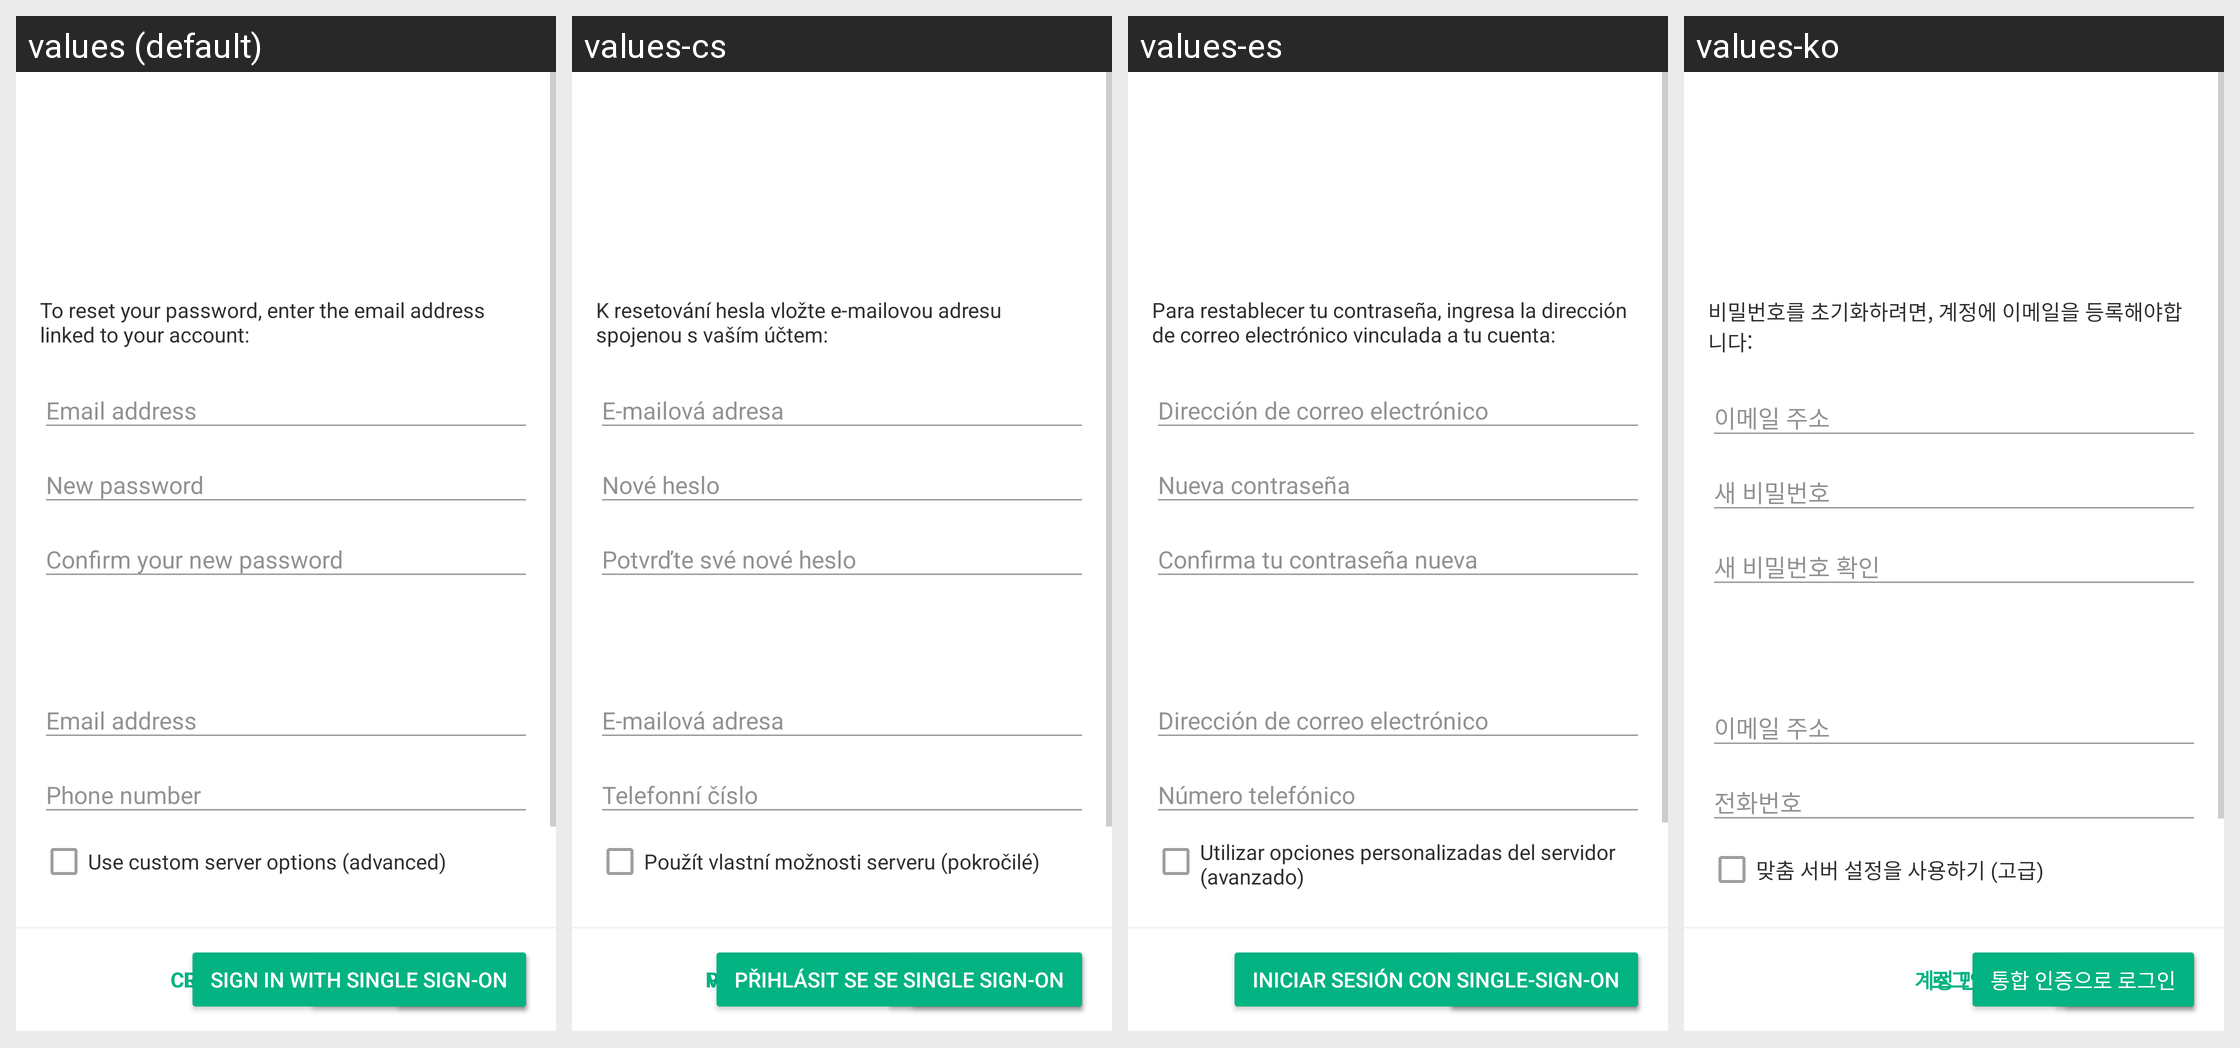

Locale-by-locale string values for the Android screen shown in this grid:
Android screen res/layout/activity_vector_login.xml rendered under 4 locales, left to right: values (default), values-cs, values-es, values-ko. Device: Nexus 5 (rendered at 1080×1920; each locale shown at half size, 540×960, under a caption strip naming it); theme AppTheme.Light.
Other locales in the repository, not shown: values-ar, values-bg, values-bn-rIN, values-bs, values-ca, values-cy, values-da, values-de, values-el, values-en-rGB, values-eo, values-es-rMX, values-eu, values-fa, values-fi, values-fr, values-fy, values-ga, values-gl, values-he, values-hu, values-id, values-in, values-is, values-it, values-ja, values-lv, values-nb-rNO, values-nl, values-nn, values-pl, values-pt, values-pt-rBR, values-ro, values-ru, values-sk, values-sq, values-sr, values-sv, values-te, values-th, values-tlh, values-tr, values-uk, values-vls, values-zh-rCN, values-zh-rTW.
Strings drawn on this screen, with the default value and each locale's value (text and hints the layout hard-codes, and strings that could not be matched under every locale, appear in the picture but are not listed):

auth_phone_number_placeholder
  values: Phone number
  values-cs: Telefonní číslo
  values-es: Número telefónico
  values-ko: 전화번호

auth_reset_password_message
  values: To reset your password, enter the email address linked to your account:
  values-cs: K resetování hesla vložte e-mailovou adresu spojenou s vaším účtem:
  values-es: Para restablecer tu contraseña, ingresa la dirección de correo electrónico vinculada a tu cuenta:
  values-ko: 비밀번호를 초기화하려면, 계정에 이메일을 등록해야합니다:

auth_email_placeholder
  values: Email address
  values-cs: E-mailová adresa
  values-es: Dirección de correo electrónico
  values-ko: 이메일 주소

auth_new_password_placeholder
  values: New password
  values-cs: Nové heslo
  values-es: Nueva contraseña
  values-ko: 새 비밀번호

auth_repeat_new_password_placeholder
  values: Confirm your new password
  values-cs: Potvrďte své nové heslo
  values-es: Confirma tu contraseña nueva
  values-ko: 새 비밀번호 확인

auth_use_server_options
  values: Use custom server options (advanced)
  values-cs: Použít vlastní možnosti serveru (pokročilé)
  values-es: Utilizar opciones personalizadas del servidor (avanzado)
  values-ko: 맞춤 서버 설정을 사용하기 (고급)

auth_login
  values: Log in
  values-cs: Přihlásit se
  values-es: Iniciar sesión
  values-ko: 로그인

auth_register
  values: Create Account
  values-cs: Vytvořit účet
  values-es: Crear cuenta
  values-ko: 계정 만들기

auth_login_sso
  values: Sign in with single sign-on
  values-cs: Přihlásit se se single sign-on
  values-es: Iniciar sesión con single-sign-on
  values-ko: 통합 인증으로 로그인
